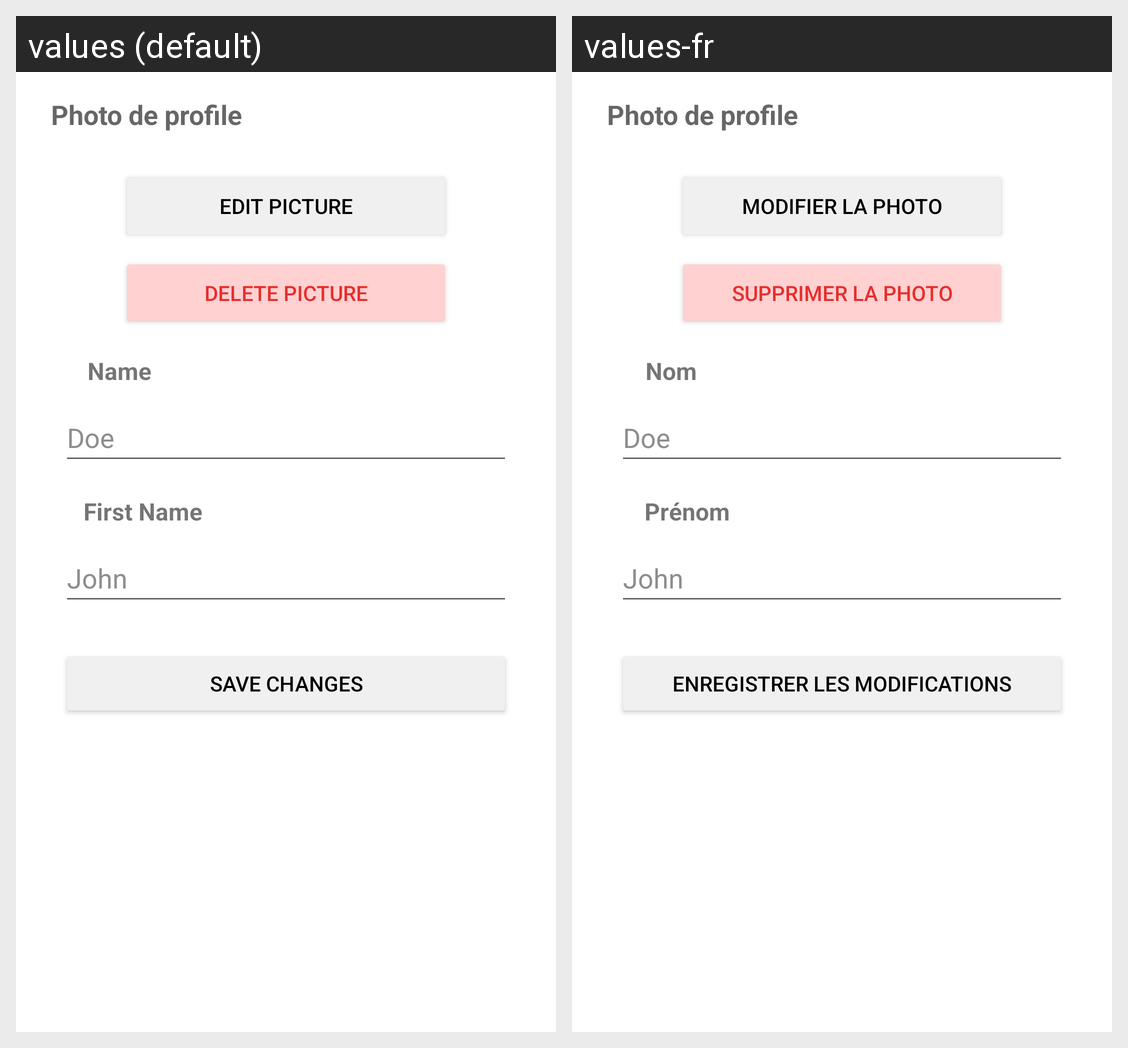

This grid shows one Android layout under two languages. Give, for every string resource on the screen, its name, the default text and each shown locale's text.
Android screen res/layout/fragment_settings.xml rendered under 2 locales, left to right: values (default), values-fr. Device: Nexus 5 (rendered at 1080×1920; each locale shown at half size, 540×960, under a caption strip naming it); theme Theme.ACrousTheTime.
Strings drawn on this screen, with the default value and each locale's value (text and hints the layout hard-codes, and strings that could not be matched under every locale, appear in the picture but are not listed):

modifier_la_photo
  values: Edit picture
  values-fr: Modifier la photo

supprimer_la_photo
  values: Delete picture
  values-fr: Supprimer la photo

nom_n_maj
  values: Name
  values-fr: Nom

doe
  values: Doe
  values-fr: Doe

pr_nom
  values: First Name
  values-fr: Prénom

john
  values: John
  values-fr: John

enregistrer_les_modifications
  values: Save changes
  values-fr: Enregistrer les modifications
